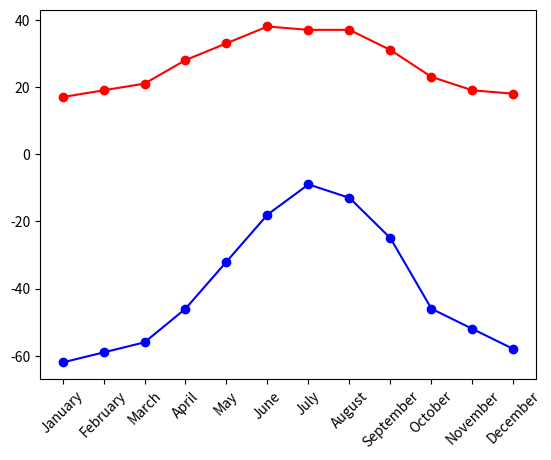

Write the Python code that produced this figure.
from matplotlib import pyplot as plt

maxT= [17, 19, 21, 28, 33, 38, 37, 37, 31, 23, 19, 18]
minT= [-62, -59, -56, -46, -32, -18, -9, -13, -25, -46, -52, -58]
months=['January', 'February', 'March', 'April', 'May', 'June', 'July', 'August', 'September', 'October', 'November', 'December']
plt.plot(months,maxT,color='red',marker='o',linestyle='solid')
plt.plot(months,minT,color='blue',marker='o',linestyle='solid')
plt.xticks(rotation=45)
plt.show()